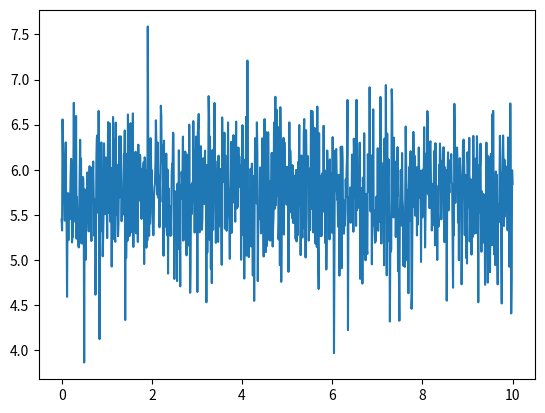
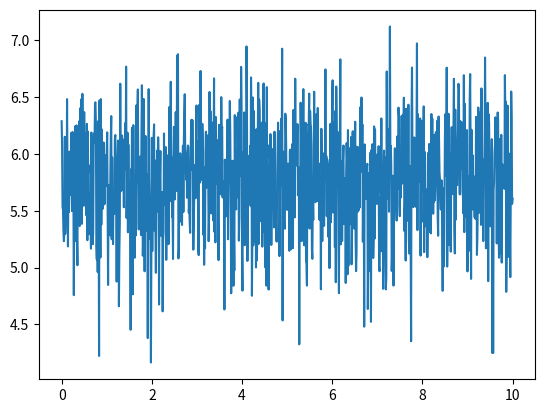
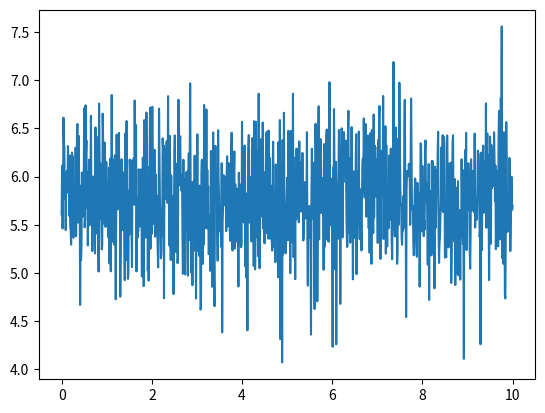

Write the Python code that produced these figures, in order.
# Imports
import math
import numpy as np
from scipy.signal import lti
from scipy.interpolate import interp2d
import matplotlib.pyplot as plt

# Given

strength_intensity_m_per_s = 10
strength_variance = 0.01
direction_intensity = 1
direction_variance = 0.01

# Assumption

sim_start_s = 0
sim_end_s = 10
dt_s = 0.01

t_span = [sim_start_s, sim_end_s]
t_s = np.arange(t_span[0], t_span[1] + dt_s/2, dt_s)

noise_strength = np.random.normal(strength_intensity_m_per_s, np.sqrt(strength_variance), t_s.shape[0]) 
noise_x = np.random.normal(direction_intensity, np.sqrt(direction_variance), t_s.shape[0])
noise_y = np.random.normal(direction_intensity, np.sqrt(direction_variance), t_s.shape[0])
noise_z = np.random.normal(direction_intensity, np.sqrt(direction_variance), t_s.shape[0])



linear_rate_m_per_s = []

for step in range(0, len(t_s)):
    strength_m_per_s = noise_strength[step]
    direction = np.array([noise_x[step], noise_y[step], noise_z[step]])
    direction = direction / np.linalg.norm(direction)
    linear_rate_m_per_s.append(strength_m_per_s * direction)

linear_rate_m_per_s = np.array(linear_rate_m_per_s);

print(linear_rate_m_per_s)


plt.plot(t_s, linear_rate_m_per_s[:,0])

plt.plot(t_s, linear_rate_m_per_s[:,1])

plt.plot(t_s, linear_rate_m_per_s[:,2])
